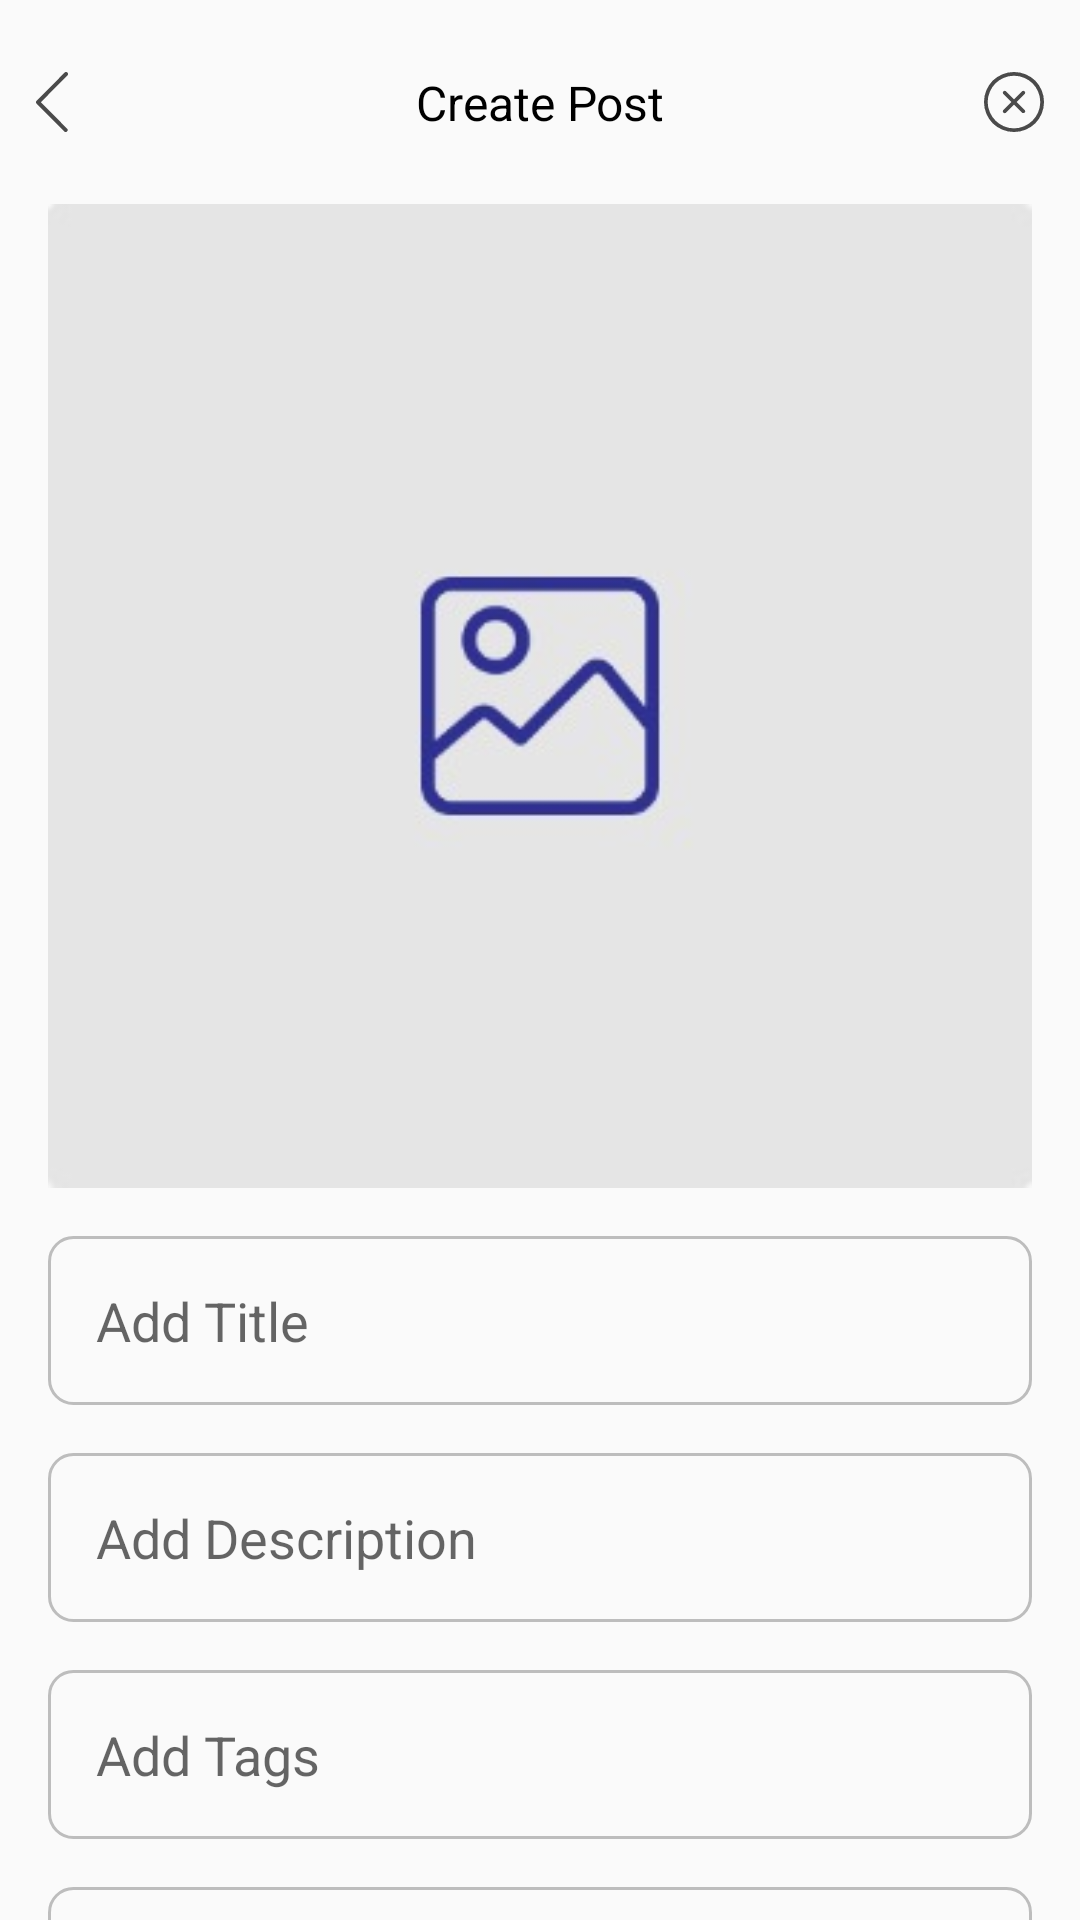

This screen was rendered from an Android layout file. Write that file and the resources it references.
<!-- AndroidManifest.xml: application theme Theme.TechBpit -->
<!-- res/layout/activity_create_post.xml -->
<?xml version="1.0" encoding="utf-8"?>
<LinearLayout xmlns:android="http://schemas.android.com/apk/res/android"
    xmlns:app="http://schemas.android.com/apk/res-auto"
    xmlns:tools="http://schemas.android.com/tools"
    android:layout_width="match_parent"
    android:layout_height="match_parent"
    android:orientation="vertical"
    tools:context=".activities.CreatePostActivity">

    <androidx.constraintlayout.widget.ConstraintLayout
        android:id="@+id/cl_create_post"
        android:layout_width="match_parent"
        android:layout_height="wrap_content"
        android:orientation="horizontal">

        <ImageView
            android:id="@+id/iv_back"
            android:layout_width="wrap_content"
            android:layout_height="wrap_content"
            android:layout_marginVertical="24dp"
            android:layout_marginStart="12dp"
            android:src="@drawable/ic_back_post"
            app:layout_constraintBottom_toBottomOf="parent"
            app:layout_constraintStart_toStartOf="parent"
            app:layout_constraintTop_toTopOf="parent" />

        <TextView
            android:id="@+id/textView3"
            android:layout_width="wrap_content"
            android:layout_height="wrap_content"
            android:text="Create Post"
            android:textColor="@color/black"
            android:textSize="16sp"
            app:layout_constraintBottom_toBottomOf="@+id/iv_back"
            app:layout_constraintEnd_toEndOf="parent"
            app:layout_constraintStart_toStartOf="parent"
            app:layout_constraintTop_toTopOf="@+id/iv_back" />

        <ImageView
            android:id="@+id/iv_cancel"
            android:layout_width="wrap_content"
            android:layout_height="wrap_content"
            android:layout_marginVertical="24dp"
            android:layout_marginEnd="12dp"
            android:src="@drawable/ic_cancel"
            app:layout_constraintEnd_toEndOf="parent"
            app:layout_constraintTop_toTopOf="parent" />
    </androidx.constraintlayout.widget.ConstraintLayout>

    <androidx.core.widget.NestedScrollView
        android:layout_width="match_parent"
        android:layout_height="wrap_content">

        <LinearLayout
            android:layout_width="match_parent"
            android:layout_height="wrap_content"
            android:orientation="vertical">

            <androidx.constraintlayout.widget.ConstraintLayout
                android:layout_width="match_parent"
                android:layout_height="wrap_content"
                android:layout_marginHorizontal="16dp">

                <ImageView
                    android:id="@+id/iv_post_image"
                    android:layout_width="match_parent"
                    android:layout_height="wrap_content"
                    android:adjustViewBounds="true"
                    android:scaleType="fitXY"
                    android:src="@drawable/sample_img"
                    app:layout_constraintBottom_toBottomOf="parent"
                    app:layout_constraintEnd_toEndOf="parent"
                    app:layout_constraintStart_toStartOf="parent"
                    app:layout_constraintTop_toTopOf="parent" />

                <ProgressBar
                    android:id="@+id/pb_uploading"
                    android:layout_width="wrap_content"
                    android:layout_height="wrap_content"
                    android:indeterminateTint="@color/colorPrimary"
                    android:visibility="gone"
                    app:layout_constraintBottom_toBottomOf="parent"
                    app:layout_constraintEnd_toEndOf="parent"
                    app:layout_constraintHorizontal_bias="0.5"
                    app:layout_constraintStart_toStartOf="parent"
                    app:layout_constraintTop_toTopOf="parent" />
            </androidx.constraintlayout.widget.ConstraintLayout>

            <EditText
                android:id="@+id/title"
                android:layout_width="match_parent"
                android:layout_height="wrap_content"
                android:layout_marginStart="16dp"
                android:layout_marginTop="16dp"
                android:layout_marginEnd="16dp"
                android:background="@drawable/bg_edittext_grey_line"
                android:hint="Add Title"
                android:padding="16dp" />

            <EditText
                android:id="@+id/description"
                android:layout_width="match_parent"
                android:layout_height="wrap_content"
                android:layout_marginStart="16dp"
                android:layout_marginTop="16dp"
                android:layout_marginEnd="16dp"
                android:background="@drawable/bg_edittext_grey_line"
                android:hint="Add Description"
                android:padding="16dp" />

            <include
                android:id="@+id/community_post"
                layout="@layout/layout_community_post" />

            <include
                android:id="@+id/resource_post"
                layout="@layout/layout_resource_post" />

            <include
                android:id="@+id/event_post"
                layout="@layout/layout_event_post" />

            <Button
                android:id="@+id/btn_post"
                android:layout_width="wrap_content"
                android:layout_height="wrap_content"
                android:layout_gravity="center_horizontal"
                android:layout_marginTop="32dp"
                android:layout_marginBottom="16dp"
                android:background="@drawable/bg_post_btn"
                android:drawableLeft="@drawable/ic_send_post"
                android:drawablePadding="10dp"
                android:paddingHorizontal="90dp"
                android:text="POST"
                android:textColor="@color/white" />
        </LinearLayout>
    </androidx.core.widget.NestedScrollView>


</LinearLayout>
<!-- res/layout/layout_community_post.xml (included above) -->
<?xml version="1.0" encoding="utf-8"?>
<LinearLayout xmlns:android="http://schemas.android.com/apk/res/android"
    android:id="@+id/root_layout"
    android:layout_width="match_parent"
    android:layout_height="match_parent"
    android:orientation="vertical">

    <EditText
        android:id="@+id/tags"
        android:layout_width="match_parent"
        android:layout_height="wrap_content"
        android:layout_marginStart="16dp"
        android:layout_marginTop="16dp"
        android:layout_marginEnd="16dp"
        android:background="@drawable/bg_edittext_grey_line"
        android:hint="Add Tags"
        android:padding="16dp" />

</LinearLayout>
<!-- res/layout/layout_resource_post.xml (included above) -->
<?xml version="1.0" encoding="utf-8"?>
<LinearLayout xmlns:android="http://schemas.android.com/apk/res/android"
    android:id="@+id/root_layout"
    android:layout_width="match_parent"
    android:layout_height="match_parent"
    android:orientation="vertical">

    <EditText
        android:id="@+id/tv_resource_link"
        android:layout_width="match_parent"
        android:layout_height="wrap_content"
        android:layout_marginStart="16dp"
        android:layout_marginTop="16dp"
        android:layout_marginEnd="16dp"
        android:background="@drawable/bg_edittext_grey_line"
        android:hint="Add Resource Link"
        android:padding="16dp" />

    <EditText
        android:id="@+id/tv_read_time"
        android:layout_width="match_parent"
        android:layout_height="64dp"
        android:layout_marginStart="16dp"
        android:layout_marginTop="16dp"
        android:layout_marginEnd="16dp"
        android:background="@drawable/bg_edittext_grey_line"
        android:hint="Add Read Time"
        android:padding="16dp" />
</LinearLayout>
<!-- res/layout/layout_event_post.xml (included above) -->
<?xml version="1.0" encoding="utf-8"?>
<LinearLayout xmlns:android="http://schemas.android.com/apk/res/android"
    android:id="@+id/root_layout"
    android:layout_width="match_parent"
    android:layout_height="match_parent"
    android:orientation="vertical">

    <EditText
        android:id="@+id/organizer_name"
        android:layout_width="match_parent"
        android:layout_height="wrap_content"
        android:layout_marginStart="16dp"
        android:layout_marginTop="16dp"
        android:layout_marginEnd="16dp"
        android:background="@drawable/bg_edittext_grey_line"
        android:hint="Add Organizer Name"
        android:padding="16dp" />

    <LinearLayout
        android:layout_width="match_parent"
        android:layout_height="wrap_content"
        android:layout_marginTop="16dp">


        <LinearLayout
            android:id="@+id/ll_event_date"
            android:layout_width="wrap_content"
            android:layout_height="wrap_content"
            android:layout_gravity="center_vertical"
            android:layout_marginLeft="16dp"
            android:layout_marginRight="8dp"
            android:layout_weight="1"
            android:background="@drawable/bg_edittext_grey_line">

            <TextView
                android:layout_width="wrap_content"
                android:layout_height="wrap_content"
                android:layout_gravity="center_vertical"
                android:paddingVertical="16dp"
                android:paddingLeft="16dp"
                android:text="Date:"
                android:textSize="18sp" />

            <TextView
                android:id="@+id/tv_event_date"
                android:layout_width="wrap_content"
                android:layout_height="wrap_content"
                android:layout_gravity="center_vertical"
                android:padding="4dp"
                android:text="Thu, 25 Dec"
                android:textSize="18sp" />
        </LinearLayout>

        <LinearLayout
            android:id="@+id/ll_event_time"
            android:layout_width="wrap_content"
            android:layout_height="wrap_content"
            android:layout_gravity="center_vertical"
            android:layout_marginLeft="8dp"
            android:layout_marginRight="16dp"
            android:layout_weight="1"
            android:background="@drawable/bg_edittext_grey_line">

            <TextView
                android:layout_width="wrap_content"
                android:layout_height="wrap_content"
                android:layout_gravity="center_vertical"
                android:paddingVertical="16dp"
                android:paddingLeft="16dp"
                android:text="Time:"
                android:textSize="18sp" />

            <TextView
                android:id="@+id/tv_event_time"
                android:layout_width="wrap_content"
                android:layout_height="wrap_content"
                android:layout_gravity="center_vertical"
                android:padding="4dp"
                android:text="4:00 pm"
                android:textSize="18sp" />
        </LinearLayout>
    </LinearLayout>


    <TextView
        android:layout_width="wrap_content"
        android:layout_height="wrap_content"
        android:layout_marginHorizontal="24dp"
        android:layout_marginTop="16dp"
        android:text="Select Event Mode" />

    <RelativeLayout
        android:id="@+id/spnr_container"
        android:layout_width="match_parent"
        android:layout_height="wrap_content"
        android:layout_marginHorizontal="16dp"
        android:layout_marginTop="4dp">

        <Spinner
            android:id="@+id/spnr_select_mode"
            android:layout_width="match_parent"
            android:layout_height="wrap_content"
            android:background="@drawable/bg_edittext_grey_line"
            android:padding="16dp" />

        <ImageView
            android:layout_width="12dp"
            android:layout_height="12dp"
            android:layout_alignParentEnd="true"
            android:layout_centerVertical="true"
            android:layout_marginEnd="8dp"
            android:src="@drawable/ic_arrow_back" />
    </RelativeLayout>

    <EditText
        android:id="@+id/meeting_link"
        android:layout_width="match_parent"
        android:layout_height="wrap_content"
        android:layout_marginStart="16dp"
        android:layout_marginTop="16dp"
        android:layout_marginEnd="16dp"
        android:background="@drawable/bg_edittext_grey_line"
        android:hint="Add Meeting Link"
        android:padding="16dp" />


    <EditText
        android:id="@+id/meeting_venue"
        android:layout_width="match_parent"
        android:layout_height="wrap_content"
        android:layout_marginStart="16dp"
        android:layout_marginTop="16dp"
        android:layout_marginEnd="16dp"
        android:background="@drawable/bg_edittext_grey_line"
        android:hint="Add Venue"
        android:padding="16dp" />


</LinearLayout>
<!-- resources referenced by this layout -->
<resources>
  <color name="black">#FF000000</color>
  <color name="colorPrimary">#2E3094</color>
  <color name="white">#FFFFFFFF</color>
  <!-- drawable bg_edittext_grey_line (drawable) -->
  <?xml version="1.0" encoding="utf-8"?>
  <shape xmlns:android="http://schemas.android.com/apk/res/android"
      android:shape="rectangle">
      <stroke
          android:width="1dp"
          android:color="#bdbdbd" />
      <corners android:radius="8dp" />
  </shape>
  <!-- drawable ic_back_post (drawable) -->
  <vector android:height="19.937145dp" android:viewportHeight="19.98"
      android:viewportWidth="10.723" android:width="10.7dp" xmlns:android="http://schemas.android.com/apk/res/android">
      <path android:fillColor="#4a4a4a" android:pathData="M10.059,0a0.654,0.654 0,0 1,0.254 0.049A0.665,0.665 0,0 1,10.527 0.2a0.651,0.651 0,0 1,0.2 0.479,0.651 0.651,0 0,1 -0.2,0.479L1.621,10.059l8.789,8.789a0.66,0.66 0,0 1,0 0.938,0.684 0.684,0 0,1 -0.957,0L0.2,10.527a0.66,0.66 0,0 1,0 -0.937L9.59,0.2A0.639,0.639 0,0 1,9.814 0.049,0.679 0.679,0 0,1 10.059,0Z"/>
  </vector>
  <!-- drawable ic_cancel (drawable) -->
  <vector xmlns:android="http://schemas.android.com/apk/res/android"
      android:width="20dp"
      android:height="20dp"
      android:viewportWidth="20"
      android:viewportHeight="20">
    <path
        android:pathData="M10,20a9.837,9.837 0,0 1,-3.9 -0.781A9.95,9.95 0,0 1,0.781 13.9,9.845 9.845,0 0,1 0,10 9.837,9.837 0,0 1,0.781 6.1,9.947 9.947,0 0,1 6.1,0.781 9.837,9.837 0,0 1,10 0a9.845,9.845 0,0 1,3.9 0.781A9.95,9.95 0,0 1,19.219 6.1,9.837 9.837,0 0,1 20,10a9.845,9.845 0,0 1,-0.781 3.9A9.952,9.952 0,0 1,13.9 19.219,9.845 9.845,0 0,1 10,20ZM10,1.25a8.488,8.488 0,0 0,-3.408 0.693A8.831,8.831 0,0 0,1.943 6.592a8.728,8.728 0,0 0,0 6.817,9.067 9.067,0 0,0 1.876,2.783 8.869,8.869 0,0 0,2.773 1.885,8.728 8.728,0 0,0 6.817,0 8.884,8.884 0,0 0,2.774 -1.885,9.08 9.08,0 0,0 1.875,-2.783A8.474,8.474 0,0 0,18.75 10a8.474,8.474 0,0 0,-0.693 -3.408,8.823 8.823,0 0,0 -4.648,-4.649A8.488,8.488 0,0 0,10 1.25ZM13.1,13.711a0.6,0.6 0,0 1,-0.44 -0.175L10,10.879 7.344,13.535a0.622,0.622 0,0 1,-0.879 -0.879L9.122,10 6.465,7.344a0.622,0.622 0,0 1,0.879 -0.879L10,9.122l2.656,-2.657a0.622,0.622 0,0 1,0.879 0.879L10.879,10l2.656,2.656a0.615,0.615 0,0 1,-0.439 1.055Z"
        android:fillColor="#4a4a4a"/>
  </vector>
  <!-- drawable ic_send_post (drawable) -->
  <vector xmlns:android="http://schemas.android.com/apk/res/android"
      android:width="19.979dp"
      android:height="19.961dp"
      android:viewportWidth="19.979"
      android:viewportHeight="19.961">
    <path
        android:pathData="M11.3,19.961a0.6,0.6 0,0 1,-0.322 -0.108,0.862 0.862,0 0,1 -0.283,-0.322l-2.539,-7.89L0.441,9.238C0.13,9.044 -0.018,8.824 0,8.584s0.2,-0.434 0.537,-0.576L19.172,0.1A1.11,1.11 0,0 1,19.416 0.02,1.027 1.027,0 0,1 19.6,0a0.334,0.334 0,0 1,0.352 0.215A0.835,0.835 0,0 1,19.875 0.8L11.906,19.434a1.036,1.036 0,0 1,-0.274 0.4A0.522,0.522 0,0 1,11.3 19.961ZM17.98,1.993 L2.355,8.574l6.738,2.051 2.324,6.719Z"
        android:fillColor="#fff"/>
  </vector>
  <!-- drawable sample_img: jpeg bitmap (drawable-v24, 4865 bytes) -->
  <style name="Theme.TechBpit" parent="Theme.AppCompat.Light.NoActionBar">
          <item name="android:statusBarColor" tools:targetApi="l">@color/colorPrimary</item>
          
      </style>
</resources>
